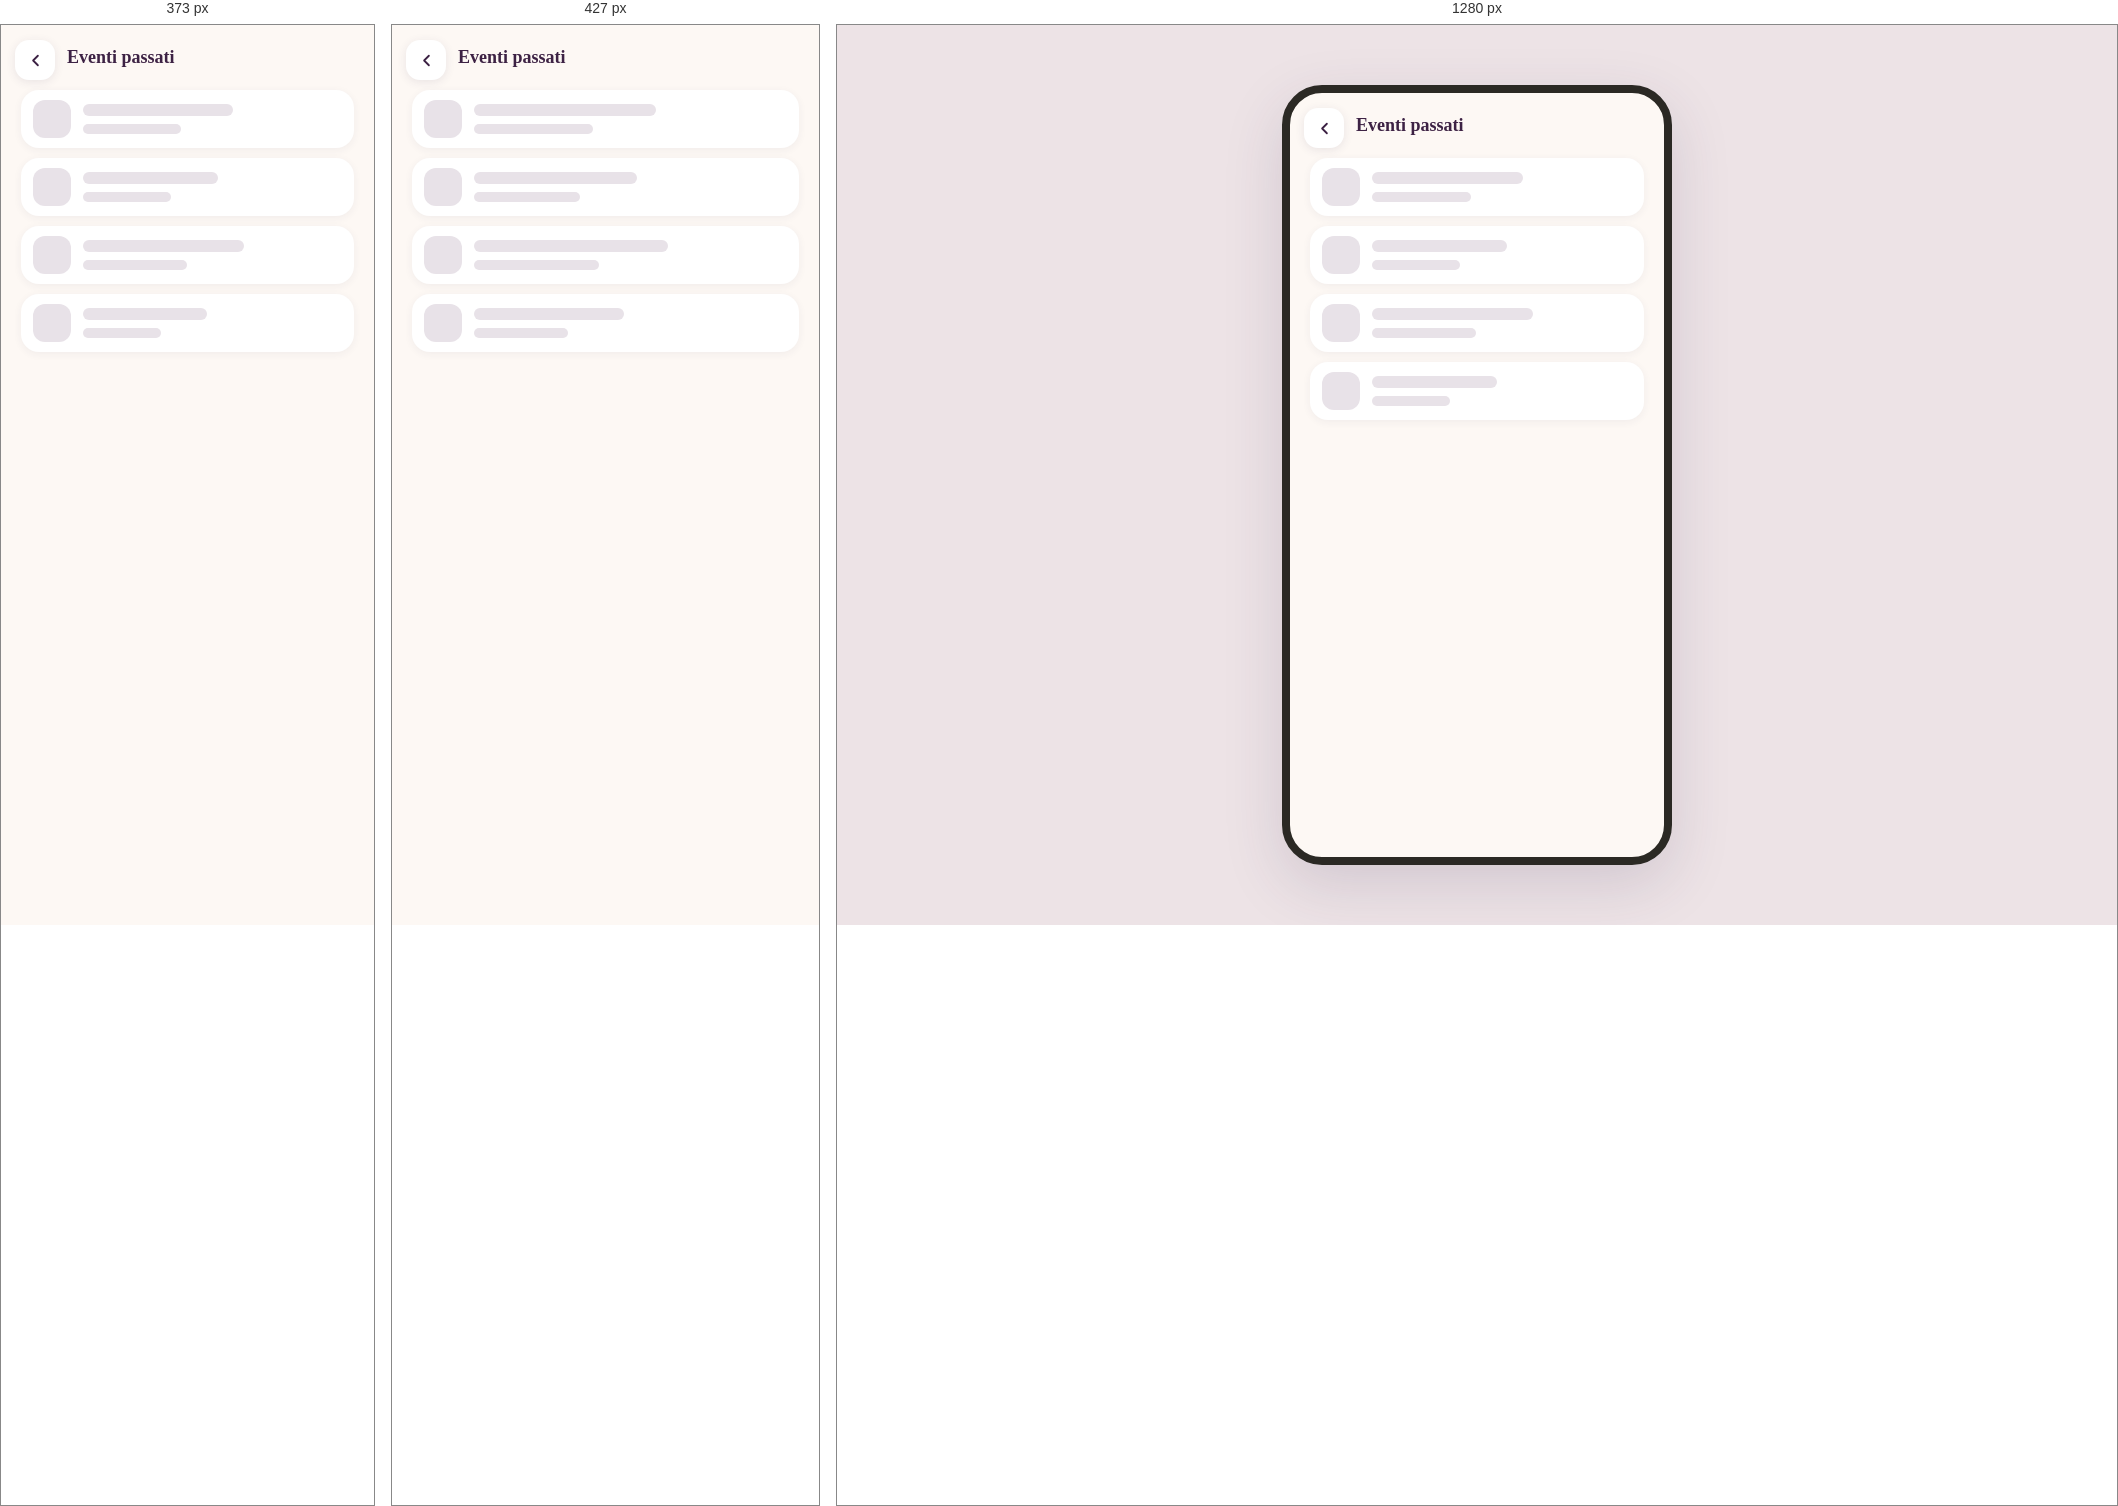
Rendered at 373 px, 427 px and 1280 px, left to right.

<!-- file: passati.html -->
<!DOCTYPE html>
<html lang="it" translate="no">
<head>
<meta charset="UTF-8">
<!-- Niente traduzione automatica di Chrome (Fil, 2026-10-10): l'app ha già italiano/inglese suoi; con l'app in inglese su un telefono italiano Chrome traduceva sopra, mischiando le lingue. -->
<meta name="google" content="notranslate">
<script src="i18n.js"></script>
<meta name="viewport" content="width=device-width, initial-scale=1.0, maximum-scale=1.0, user-scalable=no, viewport-fit=cover">
<title>seeva — Eventi passati</title>
<link rel="preconnect" href="https://fonts.googleapis.com">
<link rel="preconnect" href="https://fonts.gstatic.com" crossorigin>
<link rel="preconnect" href="https://kruphqdahghxuvutonae.supabase.co" crossorigin>
<link rel="preconnect" href="https://cdn.jsdelivr.net" crossorigin>
<link href="https://fonts.googleapis.com/css2?family=Fraunces:wght@500;600;700&family=Inter:wght@400;500;600&display=swap" rel="stylesheet">
<link rel="stylesheet" href="style.css">
<link rel="manifest" href="manifest.json">
<meta name="theme-color" content="#FF7A29">
<meta name="color-scheme" content="light dark">
<link rel="icon" href="favicon.ico">
<link rel="apple-touch-icon" href="apple-touch-icon.png">
<meta name="apple-mobile-web-app-capable" content="yes">
<meta name="apple-mobile-web-app-status-bar-style" content="default">
<meta name="apple-mobile-web-app-title" content="seeva">
<script>
  /* Fix navbar tagliata sull'app installata (PWA a schermo intero): su alcuni
     Android/Chrome 100dvh non combacia col vero window.innerHeight quando
     l'app gira standalone, e la navbar finisce a metà, sotto la gesture bar.
     Misuriamo noi lo spazio vero e lo passiamo a style.css via --app-height.
     Solo in standalone: in Safari normale (scheda del browser) 100dvh da solo
     si aggiorna già correttamente quando la barra degli indirizzi si nasconde/
     mostra, mentre un innerHeight misurato una volta e aggiornato solo su
     resize/orientationchange restava indietro e lasciava una striscia grigia
     sotto la tab bar (bug notato da Fil su iPhone il 2026-07-05). */
  (function () {
    var isStandalone = window.matchMedia('(display-mode: standalone)').matches || window.navigator.standalone === true;
    if (!isStandalone) return;
    function setAppHeight() {
      document.documentElement.style.setProperty('--app-height', window.innerHeight + 'px');
    }
    setAppHeight();
    window.addEventListener('resize', setAppHeight);
    window.addEventListener('orientationchange', setAppHeight);
  })();
</script>
</head>
<body>

  <!-- passati.html (Fil, 2026-10-26): l'elenco COMPLETO dei tuoi eventi
       passati, diviso per mese (dal più recente). Ci si arriva da
       "Vedi tutti" nel Profilo, che invece ne mostra solo gli ultimi 3.
       Stesse righe compatte del Profilo (SeevaData.renderPastEventRowHTML):
       tocco = apre l'evento, icona a destra = Ripeti, trascinare verso
       destra = elimina (se l'hai organizzato) / togli dalla tua lista.
       Non è una delle schede della barra in basso: si torna al Profilo
       con la freccia. -->
  <div class="phone">
   <div class="screen">
    <div class="header simple">
      <div class="header-title">Eventi passati</div>
    </div>
    <a class="back-btn" href="profilo.html"><svg viewBox="0 0 24 24" fill="none" stroke="currentColor" stroke-width="2.3" stroke-linecap="round" stroke-linejoin="round" width="20" height="20"><path d="M15 18l-6-6 6-6"></path></svg></a>

    <div class="content" id="pastPage">
      <div id="pastList"><div class="sk-wrap" aria-hidden="true"><div class="sk-card" style="padding:10px 12px"><div class="sk-row"><span class="sk sk-icon"></span><div class="sk-col"><span class="sk" style="width:58%"></span><span class="sk" style="width:38%;height:10px"></span></div></div></div><div class="sk-card" style="padding:10px 12px"><div class="sk-row"><span class="sk sk-icon"></span><div class="sk-col"><span class="sk" style="width:52%"></span><span class="sk" style="width:34%;height:10px"></span></div></div></div><div class="sk-card" style="padding:10px 12px"><div class="sk-row"><span class="sk sk-icon"></span><div class="sk-col"><span class="sk" style="width:62%"></span><span class="sk" style="width:40%;height:10px"></span></div></div></div><div class="sk-card" style="padding:10px 12px"><div class="sk-row"><span class="sk sk-icon"></span><div class="sk-col"><span class="sk" style="width:48%"></span><span class="sk" style="width:30%;height:10px"></span></div></div></div></div></div>
    </div>
   </div>

  </div>

  <script src="https://cdn.jsdelivr.net/npm/@supabase/supabase-js@2.117.2/dist/umd/supabase.min.js"></script>
  <script src="data.js"></script>
  <script>
    (async function () {
      var listEl = document.getElementById('pastList');

      // Stessa regola d'accesso di Notifiche: serve un profilo.
      var gate = SeevaData.checkAccessGate(null);
      if (gate.action === 'redirect') {
        window.location.href = gate.url;
        return;
      }
      if (gate.action === 'block') {
        listEl.innerHTML = SeevaData.accountRequiredBlockHTML(
          'Per vedere i tuoi eventi passati devi prima creare un profilo.'
        );
        if (window.SeevaUI) window.SeevaUI.refresh();
        return;
      }
      SeevaData.renderSessionWarningIfNeeded();

      function monthLabel(dateISO) {
        if (!dateISO) return '';
        try {
          var d = new Date(dateISO + 'T00:00:00');
          return d.toLocaleDateString(window.SeevaI18n ? SeevaI18n.locale() : 'it-IT', { month: 'long', year: 'numeric' });
        } catch (err) { return dateISO.slice(0, 7); }
      }

      function draw(events) {
        var mine = SeevaData.getMyPastEvents(events);
        var html;
        if (!mine.length) {
          html = '<div class="empty-hint">Nessun evento passato ancora: qui trovi l\'archivio di quelli tuoi già conclusi.</div>';
        } else {
          // Gruppi per mese (la lista arriva già dal più recente)
          var groups = [];
          mine.forEach(function (it) {
            var key = (it.dateISO || '').slice(0, 7);
            var g = groups.length ? groups[groups.length - 1] : null;
            if (!g || g.key !== key) { g = { key: key, label: monthLabel(it.dateISO), items: [] }; groups.push(g); }
            g.items.push(it);
          });
          html = groups.map(function (g) {
            return '<div class="past-month"><span>' + SeevaData.escapeHTML(g.label) + '</span><span class="past-month-n" data-no-i18n>' + g.items.length + '</span></div>'
              + g.items.map(function (it) { return SeevaData.renderPastEventRowHTML(it); }).join('');
          }).join('');
        }
        if (!SeevaData.swapHTML(listEl, html)) return;
        if (window.SeevaUI) window.SeevaUI.refresh();
      }

      // Subito coi dati salvati sul telefono (come il Profilo), poi quelli veri.
      var instantRecent = SeevaData.getEventsInstant ? SeevaData.getEventsInstant() : null;
      var instantArchived = SeevaData.getArchivedEventsInstant ? SeevaData.getArchivedEventsInstant() : null;
      if (instantRecent || instantArchived) {
        draw((instantRecent || []).concat(instantArchived || []));
      }

      try {
        var both = await Promise.all([SeevaData.getEvents(), SeevaData.getArchivedEvents()]);
        draw((both[0] || []).concat(both[1] || []));
      } catch (err) {
        if (!(instantRecent || instantArchived)) {
          SeevaData.resetSwap(listEl);
          listEl.innerHTML = '<div class="empty-hint">Non riesco a caricare i tuoi eventi (' + SeevaData.escapeHTML(SeevaData.friendlyErrorMessage(err)) + ').</div>';
        }
      }
    })();
  </script>
  <script src="script.js"></script>
</body>
</html>


/* @media block from style.css */
@media (max-width: 480px), (hover: none) and (pointer: coarse) {
  /* Fil, 2026-07-19: su Safari iOS la barra in basso (indirizzo/tab) è
     traslucida e "galleggia" sopra il contenuto — su un sito normale
     (esempio: Quanta Magazine) si vede la pagina stessa continuare sotto,
     nessuna cucitura. Da noi invece si vedeva uno sfondo bianco-grigiastro
     diverso da quello dell'app in quello spazio: il .phone (sfondo
     var(--bg), l'unico "vero" contenuto) è alto esattamente 100dvh/
     --app-height e si ferma lì, mentre il <body> dietro aveva un colore di
     sfondo diverso (#EDE3E6, pensato per fare da "tavolo" dietro al mockup
     su desktop) — qualunque spiraglio rivelato dalla barra traslucida, o
     dal suo nascondersi/mostrarsi durante lo scroll, mostrava quella
     cucitura di colore. Qui dentro (solo su dispositivo vero, non nel
     mockup desktop) html/body prendono lo stesso colore dell'app ed sono
     alti quanto la viewport più grande possibile (100lvh: toolbar
     nascosta), così qualunque spazio la barra traslucida lasci intravedere
     è dello stesso colore dell'app, non un bianco che stona. */
  html {
    background: var(--bg);
  }

  body {
    padding: 0;
    align-items: stretch;
    background: var(--bg);
    min-height: 100vh;
    min-height: 100lvh;
  }

  .phone {
    width: 100%;
    /* 100dvh come base; se lo script inline nell'<head> riesce a misurare
       window.innerHeight (più affidabile di dvh su alcune combinazioni
       Android/PWA installata), --app-height la sovrascrive. Risolve la navbar
       che finiva tagliata/sotto la gesture bar sull'app installata. */
    height: 100dvh;
    height: var(--app-height, 100dvh);
    border: none;
    border-radius: 0;
    box-shadow: none;
  }

  .navbar {
    bottom: calc(14px + env(safe-area-inset-bottom));
  }
}

/* @media block from style.css */
@media (max-width: 374px) {
  .org-actions.is-crowded .org-action-label { font-size: 10.5px; }
}

/* @media block from style.css */
@media (hover: hover) and (pointer: fine) and (min-width: 481px) {
  body { padding: 16px; align-items: center; min-height: 100vh; min-height: 100dvh; }
  .phone { height: min(780px, calc(100vh - 32px)); height: min(780px, calc(100dvh - 32px)); }
  /* pannelli dal basso: larghi quanto lo schermo del telefono e dentro la cornice */
  .sv-sheet-overlay { padding-bottom: max(24px, calc((100dvh - min(780px, calc(100dvh - 32px))) / 2 + 8px)); }
  .sv-sheet { max-width: 374px; border-radius: 24px; max-height: min(680px, calc(100dvh - 120px)); }
}